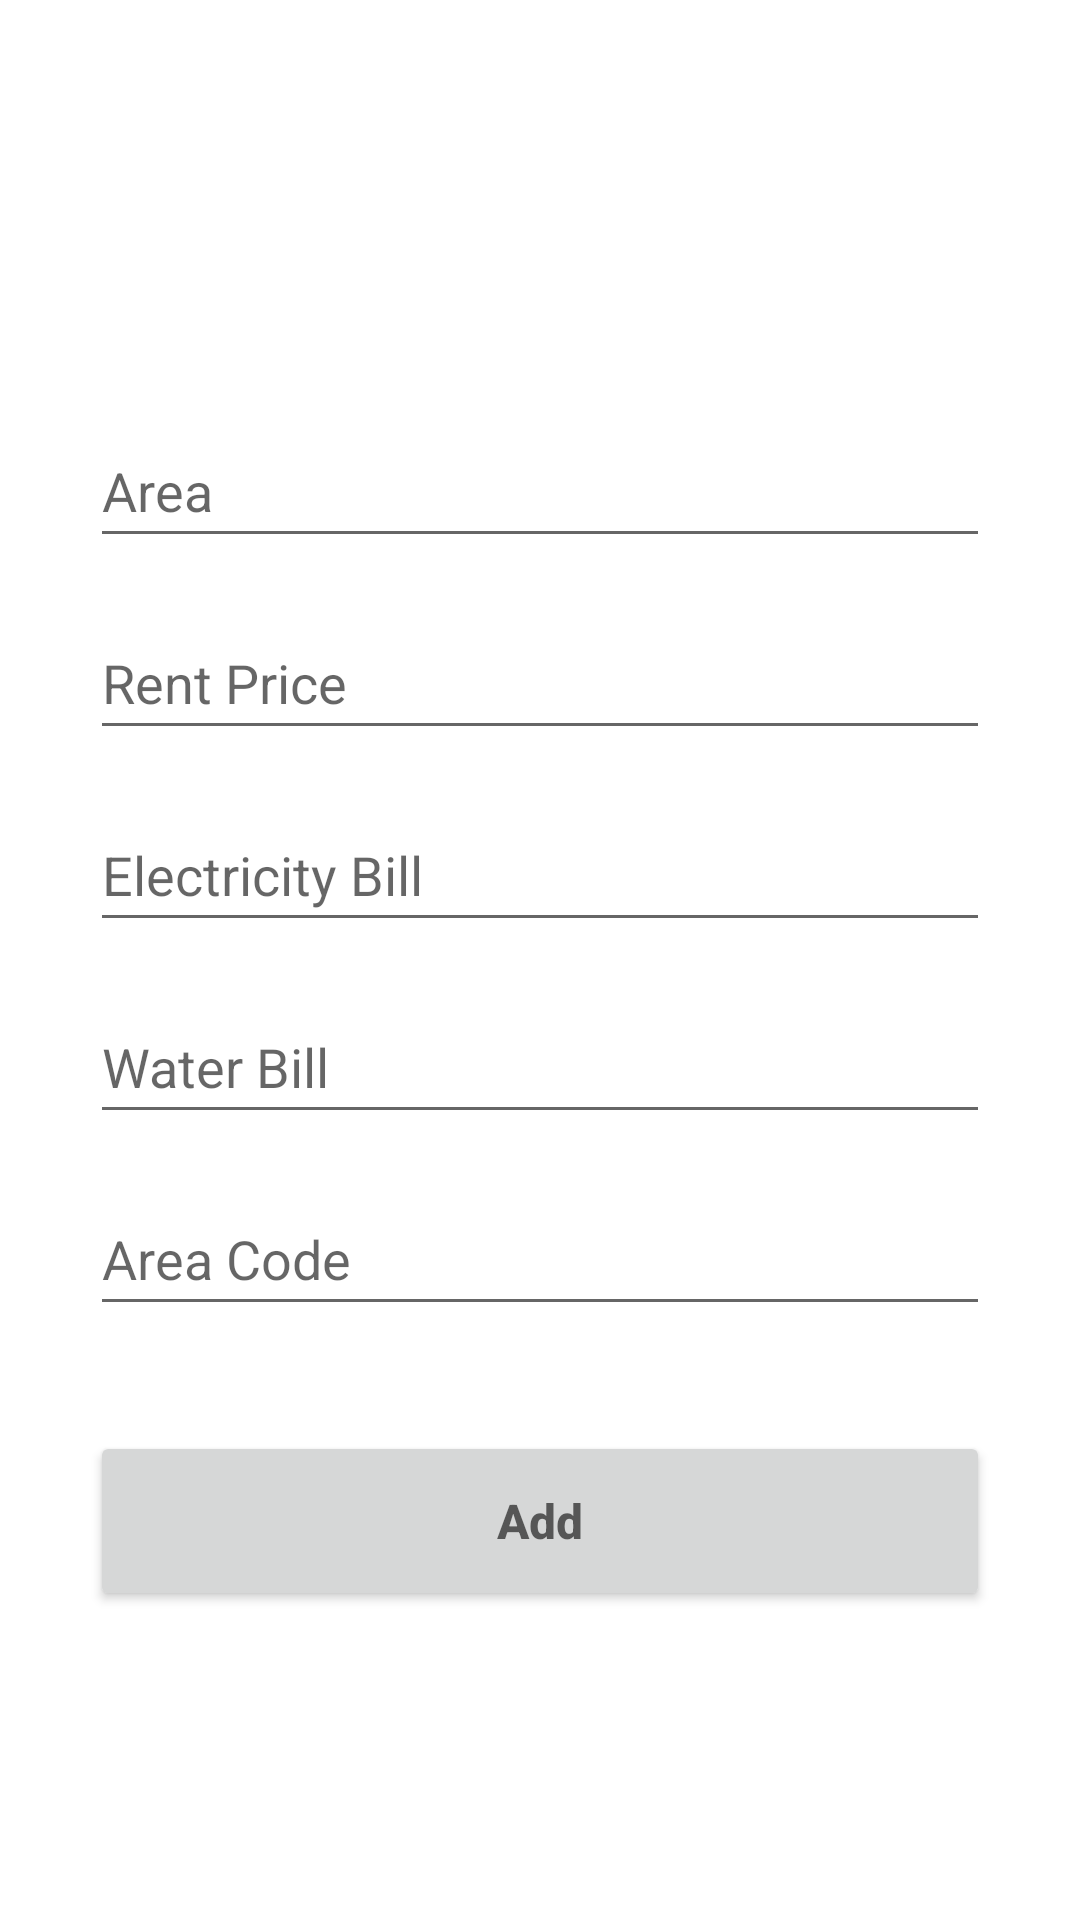

Layout XML and referenced resources for this Android screen:
<!-- AndroidManifest.xml: application theme Theme.ManageRoom -->
<!-- res/layout/activity_add.xml -->
<?xml version="1.0" encoding="utf-8"?>
<androidx.constraintlayout.widget.ConstraintLayout xmlns:android="http://schemas.android.com/apk/res/android"
    xmlns:app="http://schemas.android.com/apk/res-auto"
    xmlns:tools="http://schemas.android.com/tools"
    android:layout_width="match_parent"
    android:layout_height="match_parent"
    android:padding="30dp"
    tools:context=".AddActivity">

    <EditText
        android:id="@+id/area_input"
        android:layout_width="0dp"
        android:layout_height="48dp"
        android:layout_marginTop="108dp"
        android:ems="10"
        android:inputType="number"
        android:hint="Area"
        app:layout_constraintEnd_toEndOf="parent"
        app:layout_constraintStart_toStartOf="parent"
        app:layout_constraintTop_toTopOf="parent" />

    <EditText
        android:id="@+id/rent_price_input"
        android:layout_width="0dp"
        android:layout_height="48dp"
        android:layout_marginTop="16dp"
        android:ems="10"
        android:inputType="number"
        android:hint="Rent Price"
        app:layout_constraintEnd_toEndOf="parent"
        app:layout_constraintHorizontal_bias="1.0"
        app:layout_constraintStart_toStartOf="parent"
        app:layout_constraintTop_toBottomOf="@+id/area_input" />

    <EditText
        android:id="@+id/electricity_bill_input"
        android:layout_width="0dp"
        android:layout_height="48dp"
        android:layout_marginTop="16dp"
        android:ems="10"
        android:hint="Electricity Bill"
        android:inputType="number"
        app:layout_constraintEnd_toEndOf="parent"
        app:layout_constraintStart_toStartOf="parent"
        app:layout_constraintTop_toBottomOf="@+id/rent_price_input" />

    <EditText
        android:id="@+id/water_bill_input"
        android:layout_width="0dp"
        android:layout_height="48dp"
        android:layout_marginTop="16dp"
        android:ems="10"
        android:hint="Water Bill"
        android:inputType="number"
        app:layout_constraintEnd_toEndOf="parent"
        app:layout_constraintStart_toStartOf="parent"
        app:layout_constraintTop_toBottomOf="@+id/electricity_bill_input" />

    <EditText
        android:id="@+id/area_code_input"
        android:layout_width="0dp"
        android:layout_height="48dp"
        android:layout_marginTop="16dp"
        android:ems="10"
        android:inputType="number"
        android:hint="Area Code"
        app:layout_constraintEnd_toEndOf="parent"
        app:layout_constraintStart_toStartOf="parent"
        app:layout_constraintTop_toBottomOf="@+id/water_bill_input" />

    <Button
        android:id="@+id/add_btn"
        android:layout_width="0dp"
        android:layout_height="60dp"
        android:layout_marginTop="24dp"
        android:hint="Add"
        android:textAllCaps="false"
        android:textSize="16sp"
        android:textStyle="bold"
        app:layout_constraintBottom_toBottomOf="parent"
        app:layout_constraintEnd_toEndOf="parent"
        app:layout_constraintStart_toStartOf="parent"
        app:layout_constraintTop_toBottomOf="@+id/area_code_input"
        app:layout_constraintVertical_bias="0.13" />
</androidx.constraintlayout.widget.ConstraintLayout>
<!-- resources referenced by this layout -->
<resources>
  <style name="Theme.ManageRoom" parent="Theme.MaterialComponents.DayNight.DarkActionBar">
          
          <item name="colorPrimary">@color/purple_500</item>
          <item name="colorPrimaryVariant">@color/purple_700</item>
          <item name="colorOnPrimary">@color/white</item>
          
          <item name="colorSecondary">@color/teal_200</item>
          <item name="colorSecondaryVariant">@color/teal_700</item>
          <item name="colorOnSecondary">@color/black</item>
          
          <item name="android:statusBarColor">?attr/colorPrimaryVariant</item>
          
      </style>
  <!-- not gathered from this repository: default colours our renderer supplied (Android Studio template values) -->
  <color name="purple_500">#FF6200EE</color>
  <color name="purple_700">#FF3700B3</color>
  <color name="teal_200">#FF03DAC5</color>
  <color name="teal_700">#FF018786</color>
  <color name="black">#FF000000</color>
  <color name="white">#FFFFFFFF</color>
</resources>
